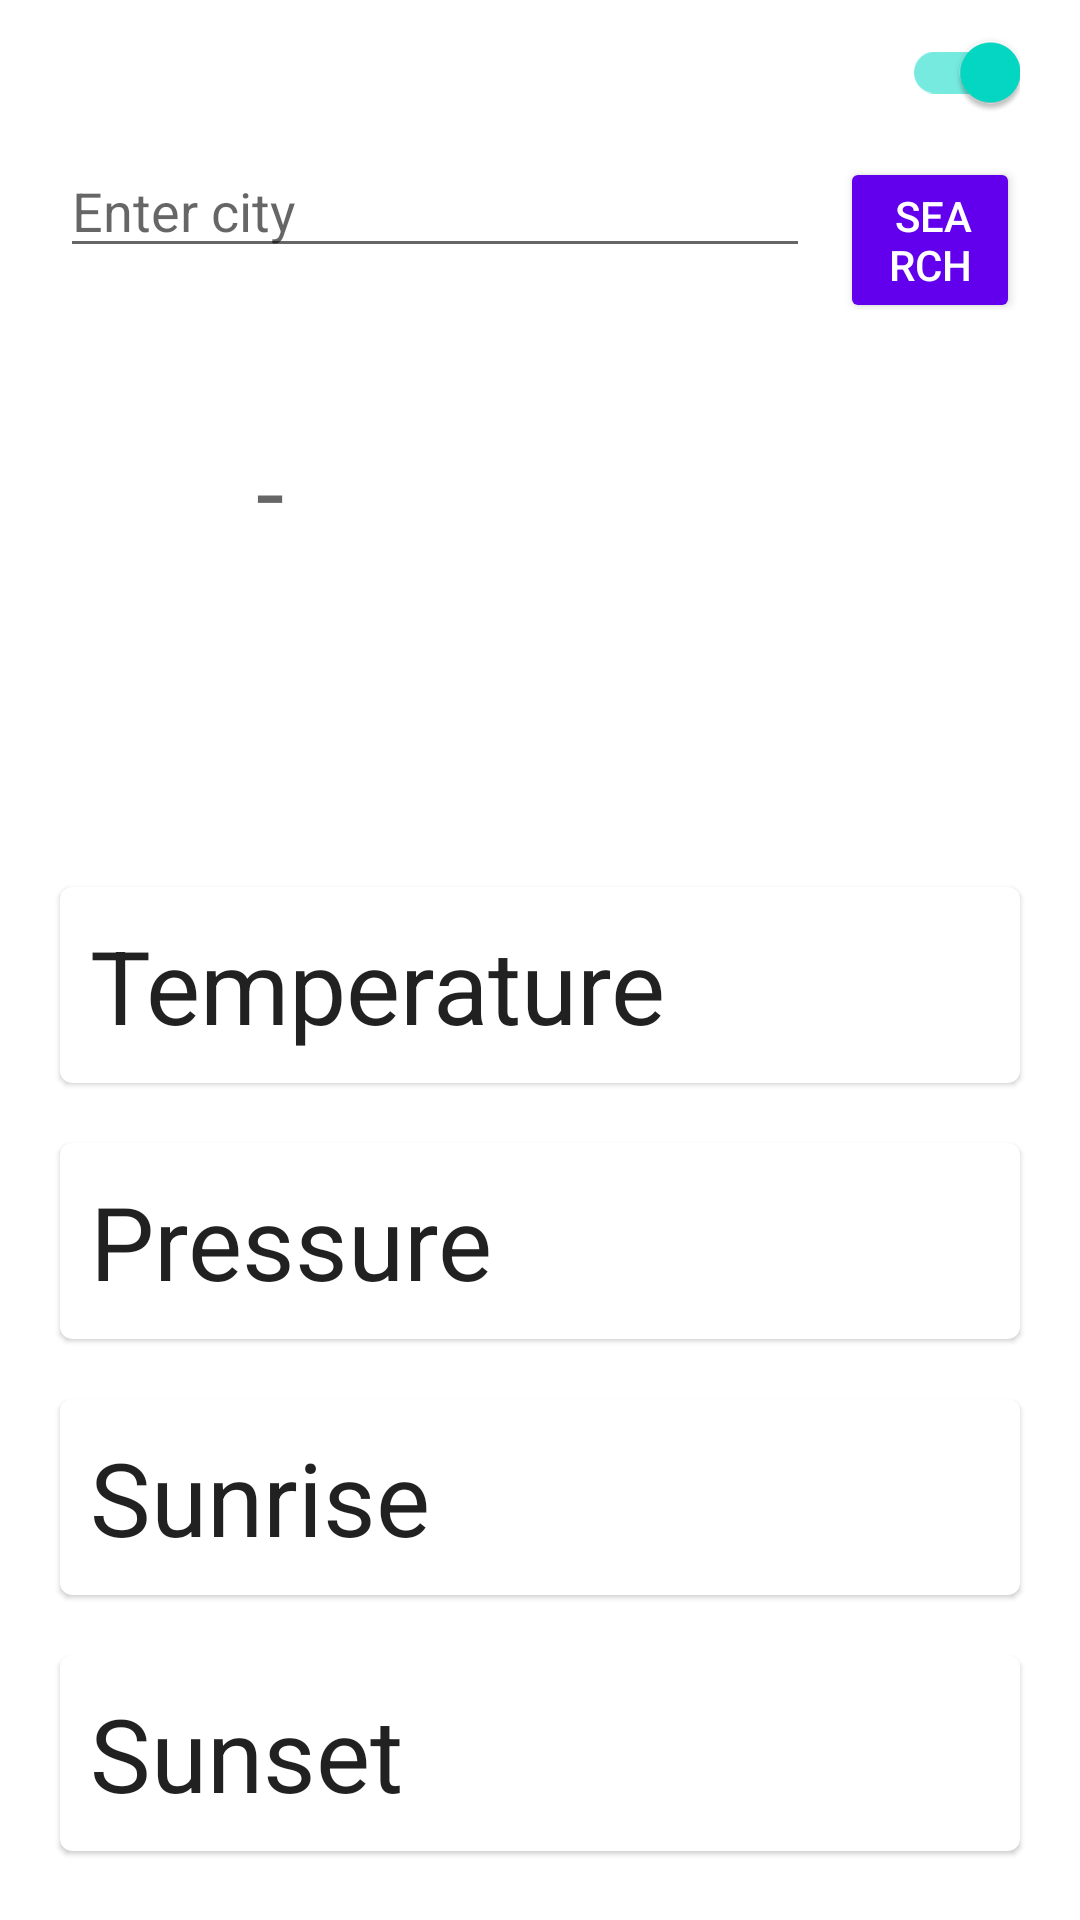

Here is an Android app screen rendered from its layout file. Give the layout XML and the strings, colors and styles it references.
<!-- AndroidManifest.xml: application theme Theme.ProjektPogodynka -->
<!-- res/layout/fragment_first.xml -->
<?xml version="1.0" encoding="utf-8"?>
<androidx.constraintlayout.widget.ConstraintLayout xmlns:android="http://schemas.android.com/apk/res/android"
    xmlns:app="http://schemas.android.com/apk/res-auto"
    xmlns:tools="http://schemas.android.com/tools"
    android:layout_width="match_parent"
    android:layout_height="match_parent">

    <com.google.android.material.switchmaterial.SwitchMaterial
        android:layout_width="match_parent"
        android:layout_height="wrap_content"
        android:id="@+id/switchSenior"
        android:layout_weight="1"
        android:layout_marginHorizontal="20dp"
        app:layout_constraintEnd_toEndOf="parent"
        app:layout_constraintStart_toStartOf="parent"
        app:layout_constraintTop_toTopOf="parent" android:checked="true"/>


    <androidx.constraintlayout.widget.Guideline
        android:id="@+id/guidelineSenior"
        android:layout_width="wrap_content"
        android:layout_height="match_parent"
        android:orientation="vertical"
        app:layout_constraintGuide_percent="0.5"/>

    <LinearLayout android:layout_width="match_parent" android:layout_height="wrap_content"
        app:layout_constraintEnd_toEndOf="parent" app:layout_constraintStart_toStartOf="parent"
        app:layout_constraintTop_toBottomOf="@+id/switchSenior" android:id="@+id/searchViewSenior"
        android:orientation="horizontal"
        android:layout_marginHorizontal="20dp">

        <EditText
            android:id="@+id/cityInputSenior"
            android:inputType="text"
            android:layout_width="250dp"
            android:layout_marginRight="10dp"
            android:layout_height="wrap_content"
            android:hint="Enter city" />

        <Button
            android:id="@+id/searchButtonSenior"
            android:layout_width="wrap_content"
            android:layout_height="wrap_content"
            android:text="search"
            android:textAlignment="textEnd"
            style="@style/Widget.AppCompat.Button.Small" />

    </LinearLayout>

    <TextView
        android:id="@+id/currentCitySenior"
        android:layout_width="wrap_content"
        android:layout_height="wrap_content"
        android:layout_marginVertical="20dp"
        android:layout_weight="1"
        android:text="-"
        android:textAppearance="@style/TextAppearance.AppCompat.Display1"
        android:textSize="34sp"
        app:layout_constraintBottom_toTopOf="@+id/dateSenior"
        app:layout_constraintEnd_toStartOf="@+id/guidelineSenior"
        app:layout_constraintStart_toStartOf="parent"
        app:layout_constraintTop_toBottomOf="@+id/searchViewSenior" />

    <ImageView
        android:id="@+id/weatherIconSenior"
        android:layout_width="100dp"
        android:layout_height="100dp"
        android:contentDescription="ikona"
        app:layout_constraintStart_toStartOf="@+id/guidelineSenior"
        app:layout_constraintEnd_toEndOf="parent" app:layout_constraintTop_toBottomOf="@+id/searchViewSenior"/>

    <TextView
        android:id="@+id/dateSenior"
        android:layout_width="wrap_content"
        android:layout_height="wrap_content"
        android:layout_marginVertical="20dp"
        android:textAppearance="@style/TextAppearance.AppCompat.Display1"
        android:textSize="48sp"
        app:layout_constraintEnd_toStartOf="@+id/guidelineSenior"
        app:layout_constraintStart_toStartOf="parent"
        app:layout_constraintTop_toBottomOf="@+id/weatherIconSenior" />

    <TextView
        android:id="@+id/weatherDescription"
        android:layout_width="wrap_content"
        android:layout_height="wrap_content"
        android:layout_marginVertical="40dp"
        android:textAppearance="@style/TextAppearance.AppCompat.Large"
        android:textSize="24sp"
        app:layout_constraintEnd_toEndOf="parent"
        app:layout_constraintStart_toStartOf="@+id/guidelineSenior"
        app:layout_constraintTop_toBottomOf="@+id/weatherIconSenior" />

    <com.google.android.material.card.MaterialCardView
        android:id="@+id/temperatureCardSenior"
        android:elevation="20dp"
        android:layout_width="match_parent"
        android:layout_marginHorizontal="20dp"
        android:layout_height="wrap_content"
        android:layout_marginVertical="20dp"
        tools:layout_editor_absoluteX="20dp" app:layout_constraintTop_toBottomOf="@+id/weatherDescription">

        <TextView
            android:id="@+id/temperatureLabelSenior"
            android:layout_width="wrap_content"
            android:layout_height="wrap_content"
            android:layout_marginHorizontal="10dp"
            android:layout_marginVertical="10dp"
            android:text="Temperature"
            android:textAlignment="textStart"
            android:textAppearance="@style/TextAppearance.AppCompat.Large"
            android:textSize="34sp" />

        <TextView
            android:id="@+id/temperatureValueSenior"
            android:layout_width="match_parent"
            android:layout_height="wrap_content"
            android:layout_marginHorizontal="10dp"
            android:layout_marginVertical="10dp"
            android:textAlignment="textEnd"
            android:textAppearance="@style/TextAppearance.AppCompat.Large"
            android:textSize="34sp" />

    </com.google.android.material.card.MaterialCardView>

    <com.google.android.material.card.MaterialCardView
        android:id="@+id/pressureCardSenior"
        android:elevation="20dp"
        android:layout_width="match_parent"
        android:layout_marginHorizontal="20dp"
        android:layout_height="wrap_content"
        android:layout_marginVertical="20dp"
        tools:layout_editor_absoluteX="20dp" app:layout_constraintTop_toBottomOf="@+id/temperatureCardSenior">

        <TextView
            android:id="@+id/pressureLabelSenior"
            android:layout_width="wrap_content"
            android:layout_height="wrap_content"
            android:layout_marginHorizontal="10dp"
            android:layout_marginVertical="10dp"
            android:text="Pressure"
            android:textAlignment="textStart"
            android:textAppearance="@style/TextAppearance.AppCompat.Large"
            android:textSize="34sp" />

        <TextView
            android:id="@+id/pressureValueSenior"
            android:layout_width="match_parent"
            android:layout_height="wrap_content"
            android:layout_marginHorizontal="10dp"
            android:layout_marginVertical="10dp"
            android:textAlignment="textEnd"
            android:textAppearance="@style/TextAppearance.AppCompat.Large"
            android:textSize="34sp" />

    </com.google.android.material.card.MaterialCardView>

    <com.google.android.material.card.MaterialCardView
        android:id="@+id/sunriseCardSenior"
        android:elevation="20dp"
        android:layout_width="match_parent"
        android:layout_marginHorizontal="20dp"
        android:layout_marginVertical="20dp"
        android:layout_height="wrap_content"
        tools:layout_editor_absoluteX="16dp"
        app:layout_constraintTop_toBottomOf="@+id/pressureCardSenior">

        <TextView
            android:id="@+id/sunriseLabelSenior"
            android:layout_width="wrap_content"
            android:layout_height="wrap_content"
            android:layout_marginHorizontal="10dp"
            android:layout_marginVertical="10dp"
            android:text="Sunrise"
            android:textAlignment="textStart"
            android:textAppearance="@style/TextAppearance.AppCompat.Large"
            android:textSize="34sp" />

        <TextView
            android:id="@+id/sunriseValueSenior"
            android:layout_width="match_parent"
            android:layout_height="wrap_content"
            android:layout_marginHorizontal="10dp"
            android:layout_marginVertical="10dp"
            android:textAlignment="textEnd"
            android:textAppearance="@style/TextAppearance.AppCompat.Large"
            android:textSize="34sp" />

    </com.google.android.material.card.MaterialCardView>

    <com.google.android.material.card.MaterialCardView
        android:id="@+id/sunsetCardSenior"
        android:elevation="20dp"
        android:layout_width="match_parent"
        android:layout_marginHorizontal="20dp"
        android:layout_marginVertical="20dp"
        android:layout_height="wrap_content"
        tools:layout_editor_absoluteX="24dp"
        app:layout_constraintTop_toBottomOf="@+id/sunriseCardSenior">

        <TextView
            android:id="@+id/sunsetLabelSenior"
            android:layout_width="wrap_content"
            android:layout_height="wrap_content"
            android:layout_marginHorizontal="10dp"
            android:layout_marginVertical="10dp"
            android:text="Sunset"
            android:textAlignment="textStart"
            android:textAppearance="@style/TextAppearance.AppCompat.Large"
            android:textSize="34sp" />

        <TextView
            android:id="@+id/sunsetValueSenior"
            android:layout_width="match_parent"
            android:layout_height="wrap_content"
            android:layout_marginHorizontal="10dp"
            android:layout_marginVertical="10dp"
            android:textAlignment="textEnd"
            android:textAppearance="@style/TextAppearance.AppCompat.Large"
            android:textSize="34sp" />

    </com.google.android.material.card.MaterialCardView>


</androidx.constraintlayout.widget.ConstraintLayout>
<!-- resources referenced by this layout -->
<resources>
  <style name="Theme.ProjektPogodynka" parent="Theme.MaterialComponents.DayNight.DarkActionBar">
          
          <item name="colorPrimary">@color/purple_500</item>
          <item name="colorPrimaryVariant">@color/purple_700</item>
          <item name="colorOnPrimary">@color/white</item>
          
          <item name="colorSecondary">@color/teal_200</item>
          <item name="colorSecondaryVariant">@color/teal_700</item>
          <item name="colorOnSecondary">@color/black</item>
          
          <item name="android:statusBarColor" tools:targetApi="l">?attr/colorPrimaryVariant</item>
          
      </style>
  <!-- not gathered from this repository: default colours our renderer supplied (Android Studio template values) -->
  <color name="purple_500">#FF6200EE</color>
  <color name="purple_700">#FF3700B3</color>
  <color name="teal_200">#FF03DAC5</color>
  <color name="teal_700">#FF018786</color>
  <color name="black">#FF000000</color>
  <color name="white">#FFFFFFFF</color>
</resources>
